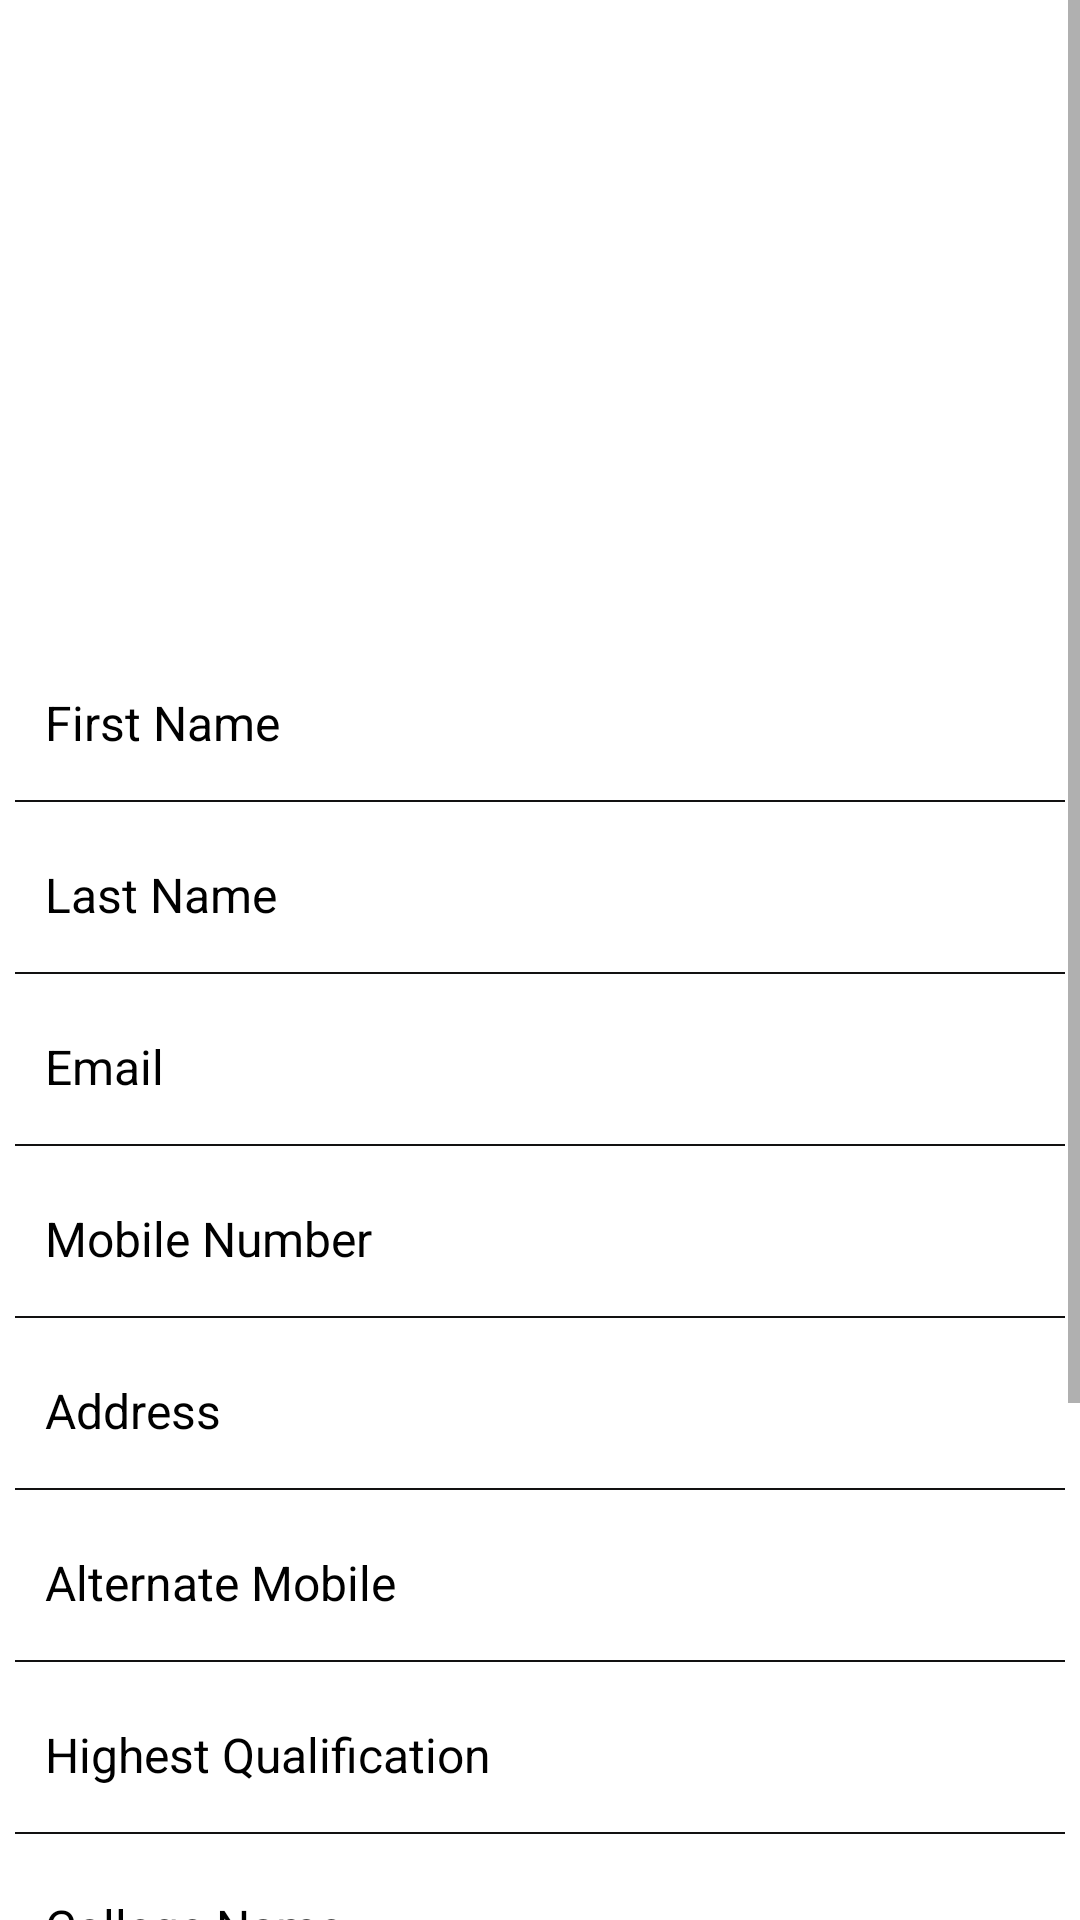

This screen was rendered from an Android layout file. Write that file and the resources it references.
<!-- AndroidManifest.xml: application theme Theme.RoomDataBaseProject -->
<!-- res/layout/activity_display.xml -->
<?xml version="1.0" encoding="utf-8"?>
<layout xmlns:android="http://schemas.android.com/apk/res/android"
    xmlns:tools="http://schemas.android.com/tools">

    <ScrollView
        android:layout_width="match_parent"
        android:layout_height="match_parent">

        <LinearLayout
            android:layout_width="match_parent"
            android:layout_height="wrap_content"
            android:layout_margin="5dp"
            android:orientation="vertical">


            <ImageView
                android:id="@+id/displayPic"
                android:layout_width="200dp"
                android:layout_height="200dp"
                android:layout_gravity="center"
                android:layout_marginTop="5dp"
                android:contentDescription="@string/todo"
                android:src="@mipmap/ic_launcher" />

            <TextView
                android:id="@+id/textFirstName"
                android:layout_width="match_parent"
                android:layout_height="wrap_content"
                android:layout_marginTop="10dp"
                android:padding="10dp"
                android:text="@string/first_name"
                android:textColor="@color/black"
                android:textSize="16sp" />

            <View
                android:layout_width="match_parent"
                android:layout_height="0.5dp"
                android:layout_marginTop="5dp"
                android:background="#121111" />

            <TextView
                android:id="@+id/textLastName"
                android:layout_width="match_parent"
                android:layout_height="wrap_content"
                android:layout_marginTop="10dp"
                android:padding="10dp"
                android:text="@string/last_name"
                android:textColor="@color/black"
                android:textSize="16sp" />

            <View
                android:layout_width="match_parent"
                android:layout_height="0.5dp"
                android:layout_marginTop="5dp"
                android:background="#121111" />

            <TextView
                android:id="@+id/txtEmail"
                android:layout_width="match_parent"
                android:layout_height="wrap_content"
                android:layout_marginTop="10dp"
                android:padding="10dp"
                android:text="@string/email"
                android:textColor="@color/black"
                android:textSize="16sp" />

            <View
                android:layout_width="match_parent"
                android:layout_height="0.5dp"
                android:layout_marginTop="5dp"
                android:background="#121111" />

            <TextView
                android:id="@+id/textPhone"
                android:layout_width="match_parent"
                android:layout_height="wrap_content"
                android:layout_marginTop="10dp"
                android:padding="10dp"
                android:text="@string/mobile_number"
                android:textColor="@color/black"
                android:textSize="16sp" />

            <View
                android:layout_width="match_parent"
                android:layout_height="0.5dp"
                android:layout_marginTop="5dp"
                android:background="#121111" />

            <TextView
                android:id="@+id/textAddress"
                android:layout_width="match_parent"
                android:layout_height="wrap_content"
                android:layout_marginTop="10dp"
                android:padding="10dp"
                android:paddingTop="10dp"
                android:text="@string/address"
                android:textColor="@color/black"
                android:textSize="16sp" />

            <View
                android:layout_width="match_parent"
                android:layout_height="0.5dp"
                android:layout_marginTop="5dp"
                android:background="#121111" />

            <TextView
                android:id="@+id/textAlternateMob"
                android:layout_width="match_parent"
                android:layout_height="wrap_content"
                android:layout_marginTop="10dp"
                android:padding="10dp"
                android:text="@string/alternate_mobile"
                android:textColor="@color/black"
                android:textSize="16sp" />

            <View
                android:layout_width="match_parent"
                android:layout_height="0.5dp"
                android:layout_marginTop="5dp"
                android:background="#121111" />

            <TextView
                android:id="@+id/textHighestQualification"
                android:layout_width="match_parent"
                android:layout_height="wrap_content"
                android:layout_marginTop="10dp"
                android:padding="10dp"
                android:text="@string/highest_qualification"
                android:textColor="@color/black"
                android:textSize="16sp" />

            <View
                android:layout_width="match_parent"
                android:layout_height="0.5dp"
                android:layout_marginTop="5dp"
                android:background="#121111" />

            <TextView
                android:id="@+id/textCollege"
                android:layout_width="match_parent"
                android:layout_height="wrap_content"
                android:layout_marginTop="10dp"
                android:padding="10dp"
                android:text="@string/college_name"
                android:textColor="@color/black"
                android:textSize="16sp" />

            <View
                android:layout_width="match_parent"
                android:layout_height="0.5dp"
                android:layout_marginTop="5dp"
                android:background="#121111" />

            <TextView
                android:id="@+id/textUniversity"
                android:layout_width="match_parent"
                android:layout_height="wrap_content"
                android:layout_marginTop="10sp"
                android:padding="10dp"
                android:text="@string/university"
                android:textColor="@color/black"
                android:textSize="16sp" />

            <View
                android:layout_width="match_parent"
                android:layout_height="0.5dp"
                android:layout_marginTop="5dp"
                android:background="#121111" />

            <TextView
                android:id="@+id/textPercentage"
                android:layout_width="match_parent"
                android:layout_height="wrap_content"
                android:layout_marginTop="10dp"
                android:padding="10dp"
                android:text="@string/percentage"
                android:textColor="@color/black"
                android:textSize="16sp" />

            <LinearLayout
                android:layout_width="wrap_content"
                android:layout_height="wrap_content"
                android:layout_gravity="center"
                android:layout_marginTop="20dp"
                android:layout_marginBottom="30dp"
                android:orientation="horizontal">


                <Button
                    android:id="@+id/btnEdit"
                    android:layout_width="wrap_content"
                    android:layout_height="wrap_content"
                    android:background="@drawable/border_back"
                    android:gravity="center"
                    android:text="@string/edit"
                    tools:ignore="ButtonStyle" />
            </LinearLayout>


        </LinearLayout>
    </ScrollView>
</layout>
<!-- resources referenced by this layout -->
<resources>
  <color name="black">#FF000000</color>
  <string name="address">Address</string>
  <string name="alternate_mobile">Alternate Mobile</string>
  <string name="college_name">College Name</string>
  <string name="edit">Edit</string>
  <string name="email">Email</string>
  <string name="first_name">First Name</string>
  <string name="highest_qualification">Highest Qualification</string>
  <string name="last_name">Last Name</string>
  <string name="mobile_number">Mobile Number</string>
  <string name="percentage">Percentage</string>
  <string name="todo">TODO</string>
  <string name="university">University</string>
  <style name="Theme.RoomDataBaseProject" parent="Theme.MaterialComponents.DayNight.DarkActionBar">
          
          <item name="colorPrimary">@color/purple_500</item>
          <item name="colorPrimaryVariant">@color/purple_700</item>
          <item name="colorOnPrimary">@color/white</item>
          
          <item name="colorSecondary">@color/teal_200</item>
          <item name="colorSecondaryVariant">@color/teal_700</item>
          <item name="colorOnSecondary">@color/black</item>
          
          <item name="android:statusBarColor" tools:targetApi="l">?attr/colorPrimaryVariant</item>
          
      </style>
  <color name="purple_500">#FF6200EE</color>
  <color name="purple_700">#FF3700B3</color>
  <color name="white">#ffff</color>
  <color name="teal_200">#FF03DAC5</color>
  <color name="teal_700">#FF018786</color>
</resources>
